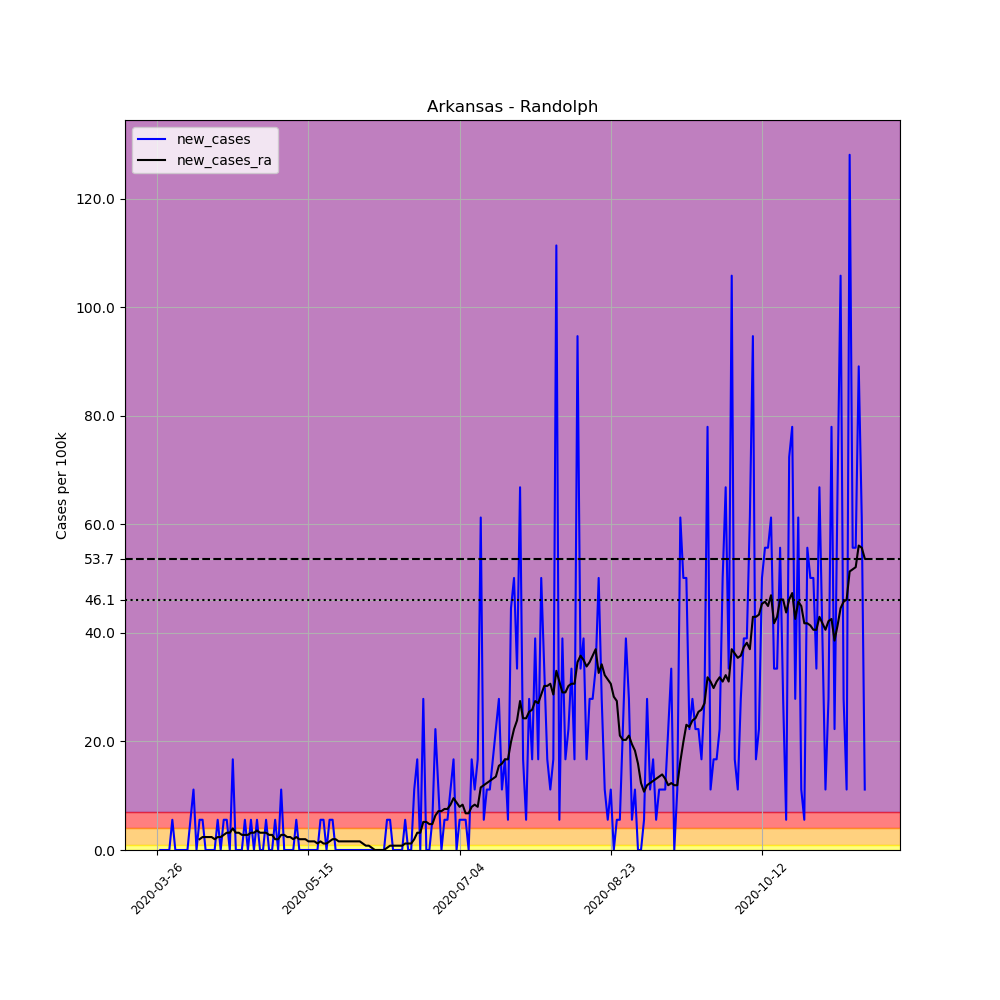

The file beside this chart, header and first rows:
, date, county, state, fips, cases, deaths, COUNTY, STNAME, CTYNAME, POPESTIMATE2019, per_100k, new_cases, new_cases_ra
368643, 2020-03-26, Randolph, Arkansas, 5121, 2, 0, 121, Arkansas, Randolph, 17958, 11.14, , 
368644, 2020-03-27, Randolph, Arkansas, 5121, 2, 0, 121, Arkansas, Randolph, 17958, 11.14, 0.0, 
368645, 2020-03-28, Randolph, Arkansas, 5121, 2, 0, 121, Arkansas, Randolph, 17958, 11.14, 0.0, 
368646, 2020-03-29, Randolph, Arkansas, 5121, 2, 0, 121, Arkansas, Randolph, 17958, 11.14, 0.0, 
368647, 2020-03-30, Randolph, Arkansas, 5121, 2, 0, 121, Arkansas, Randolph, 17958, 11.14, 0.0, 
368648, 2020-03-31, Randolph, Arkansas, 5121, 3, 0, 121, Arkansas, Randolph, 17958, 16.71, 5.569, 
368649, 2020-04-01, Randolph, Arkansas, 5121, 3, 0, 121, Arkansas, Randolph, 17958, 16.71, 0.0, 
368650, 2020-04-02, Randolph, Arkansas, 5121, 3, 0, 121, Arkansas, Randolph, 17958, 16.71, 0.0, 
368651, 2020-04-03, Randolph, Arkansas, 5121, 3, 0, 121, Arkansas, Randolph, 17958, 16.71, 0.0, 
368652, 2020-04-04, Randolph, Arkansas, 5121, 3, 0, 121, Arkansas, Randolph, 17958, 16.71, 0.0, 
368653, 2020-04-05, Randolph, Arkansas, 5121, 3, 0, 121, Arkansas, Randolph, 17958, 16.71, 0.0, 
368654, 2020-04-06, Randolph, Arkansas, 5121, 4, 0, 121, Arkansas, Randolph, 17958, 22.27, 5.569, 
368655, 2020-04-07, Randolph, Arkansas, 5121, 6, 0, 121, Arkansas, Randolph, 17958, 33.41, 11.14, 
368656, 2020-04-08, Randolph, Arkansas, 5121, 6, 0, 121, Arkansas, Randolph, 17958, 33.41, 0.0, 
368657, 2020-04-09, Randolph, Arkansas, 5121, 7, 0, 121, Arkansas, Randolph, 17958, 38.98, 5.569, 1.989
368658, 2020-04-10, Randolph, Arkansas, 5121, 8, 0, 121, Arkansas, Randolph, 17958, 44.55, 5.569, 2.387
368659, 2020-04-11, Randolph, Arkansas, 5121, 8, 0, 121, Arkansas, Randolph, 17958, 44.55, 0.0, 2.387
368660, 2020-04-12, Randolph, Arkansas, 5121, 8, 0, 121, Arkansas, Randolph, 17958, 44.55, 0.0, 2.387
368661, 2020-04-13, Randolph, Arkansas, 5121, 8, 0, 121, Arkansas, Randolph, 17958, 44.55, 0.0, 2.387
368662, 2020-04-14, Randolph, Arkansas, 5121, 8, 0, 121, Arkansas, Randolph, 17958, 44.55, 0.0, 1.989
368663, 2020-04-15, Randolph, Arkansas, 5121, 9, 0, 121, Arkansas, Randolph, 17958, 50.12, 5.569, 2.387
368664, 2020-04-16, Randolph, Arkansas, 5121, 9, 0, 121, Arkansas, Randolph, 17958, 50.12, 0.0, 2.387
368665, 2020-04-17, Randolph, Arkansas, 5121, 10, 0, 121, Arkansas, Randolph, 17958, 55.69, 5.569, 2.784
368666, 2020-04-18, Randolph, Arkansas, 5121, 11, 0, 121, Arkansas, Randolph, 17958, 61.25, 5.569, 3.182
368667, 2020-04-19, Randolph, Arkansas, 5121, 11, 0, 121, Arkansas, Randolph, 17958, 61.25, 0.0, 3.182
368668, 2020-04-20, Randolph, Arkansas, 5121, 14, 0, 121, Arkansas, Randolph, 17958, 77.96, 16.71, 3.978
368669, 2020-04-21, Randolph, Arkansas, 5121, 14, 0, 121, Arkansas, Randolph, 17958, 77.96, 0.0, 3.182
368670, 2020-04-22, Randolph, Arkansas, 5121, 14, 0, 121, Arkansas, Randolph, 17958, 77.96, 0.0, 3.182
368671, 2020-04-23, Randolph, Arkansas, 5121, 14, 0, 121, Arkansas, Randolph, 17958, 77.96, 0.0, 2.784
368672, 2020-04-24, Randolph, Arkansas, 5121, 15, 0, 121, Arkansas, Randolph, 17958, 83.53, 5.569, 2.784
368673, 2020-04-25, Randolph, Arkansas, 5121, 15, 0, 121, Arkansas, Randolph, 17958, 83.53, 0.0, 2.784
368674, 2020-04-26, Randolph, Arkansas, 5121, 16, 0, 121, Arkansas, Randolph, 17958, 89.1, 5.569, 3.182
368675, 2020-04-27, Randolph, Arkansas, 5121, 16, 0, 121, Arkansas, Randolph, 17958, 89.1, 0.0, 3.182
368676, 2020-04-28, Randolph, Arkansas, 5121, 17, 0, 121, Arkansas, Randolph, 17958, 94.67, 5.569, 3.58
368677, 2020-04-29, Randolph, Arkansas, 5121, 17, 0, 121, Arkansas, Randolph, 17958, 94.67, 0.0, 3.182
368678, 2020-04-30, Randolph, Arkansas, 5121, 17, 0, 121, Arkansas, Randolph, 17958, 94.67, 0.0, 3.182
368679, 2020-05-01, Randolph, Arkansas, 5121, 18, 0, 121, Arkansas, Randolph, 17958, 100.2, 5.569, 3.182
368680, 2020-05-02, Randolph, Arkansas, 5121, 18, 0, 121, Arkansas, Randolph, 17958, 100.2, 0.0, 2.784
368681, 2020-05-03, Randolph, Arkansas, 5121, 18, 0, 121, Arkansas, Randolph, 17958, 100.2, 0.0, 2.784
368682, 2020-05-04, Randolph, Arkansas, 5121, 19, 0, 121, Arkansas, Randolph, 17958, 105.8, 5.569, 1.989
368683, 2020-05-05, Randolph, Arkansas, 5121, 19, 0, 121, Arkansas, Randolph, 17958, 105.8, 0.0, 1.989
368684, 2020-05-06, Randolph, Arkansas, 5121, 21, 0, 121, Arkansas, Randolph, 17958, 116.9, 11.14, 2.784
368685, 2020-05-07, Randolph, Arkansas, 5121, 21, 0, 121, Arkansas, Randolph, 17958, 116.9, 0.0, 2.784
368686, 2020-05-08, Randolph, Arkansas, 5121, 21, 0, 121, Arkansas, Randolph, 17958, 116.9, 0.0, 2.387
368687, 2020-05-09, Randolph, Arkansas, 5121, 21, 0, 121, Arkansas, Randolph, 17958, 116.9, 0.0, 2.387
368688, 2020-05-10, Randolph, Arkansas, 5121, 21, 0, 121, Arkansas, Randolph, 17958, 116.9, 0.0, 1.989
368689, 2020-05-11, Randolph, Arkansas, 5121, 22, 0, 121, Arkansas, Randolph, 17958, 122.5, 5.569, 2.387
368690, 2020-05-12, Randolph, Arkansas, 5121, 22, 0, 121, Arkansas, Randolph, 17958, 122.5, 0.0, 1.989
368691, 2020-05-13, Randolph, Arkansas, 5121, 22, 0, 121, Arkansas, Randolph, 17958, 122.5, 0.0, 1.989
368692, 2020-05-14, Randolph, Arkansas, 5121, 22, 0, 121, Arkansas, Randolph, 17958, 122.5, 0.0, 1.989
368693, 2020-05-15, Randolph, Arkansas, 5121, 22, 0, 121, Arkansas, Randolph, 17958, 122.5, 0.0, 1.591
368694, 2020-05-16, Randolph, Arkansas, 5121, 22, 0, 121, Arkansas, Randolph, 17958, 122.5, 0.0, 1.591
368695, 2020-05-17, Randolph, Arkansas, 5121, 22, 0, 121, Arkansas, Randolph, 17958, 122.5, 0.0, 1.591
368696, 2020-05-18, Randolph, Arkansas, 5121, 22, 0, 121, Arkansas, Randolph, 17958, 122.5, 0.0, 1.193
368697, 2020-05-19, Randolph, Arkansas, 5121, 23, 0, 121, Arkansas, Randolph, 17958, 128.1, 5.569, 1.591
368698, 2020-05-20, Randolph, Arkansas, 5121, 24, 0, 121, Arkansas, Randolph, 17958, 133.6, 5.569, 1.193
368699, 2020-05-21, Randolph, Arkansas, 5121, 24, 0, 121, Arkansas, Randolph, 17958, 133.6, 0.0, 1.193
368700, 2020-05-22, Randolph, Arkansas, 5121, 25, 0, 121, Arkansas, Randolph, 17958, 139.2, 5.569, 1.591
368701, 2020-05-23, Randolph, Arkansas, 5121, 26, 0, 121, Arkansas, Randolph, 17958, 144.8, 5.569, 1.989
368702, 2020-05-24, Randolph, Arkansas, 5121, 26, 0, 121, Arkansas, Randolph, 17958, 144.8, 0.0, 1.989
... 175 more rows
